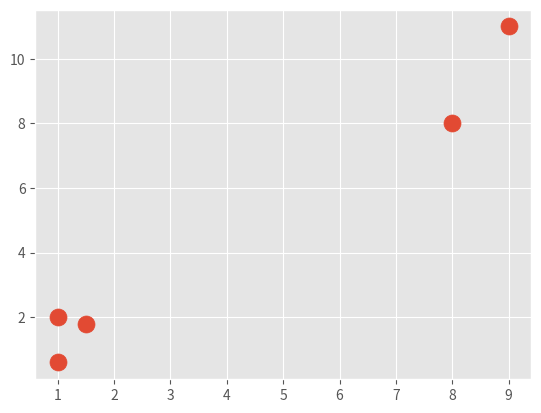

Python code for this plot:
import numpy as np
import pandas as pd
import matplotlib.pyplot as plt
from matplotlib import style

class KMeans:
    def __init__(self, k=2, tol=0.001, max_itr=300):
        self.k = k
        self.tol = tol
        self.max_itr = max_iter
    
    def fit(self, data):
        pass

    def predict(self, data):
        pass


if __name__ == "__main__":
    style.use("ggplot")

    x = np.array([[1, 2],
                [1.5, 1.8],
                [8, 8],
                [1, 0.6],
                [9, 11]])

    plt.scatter(x[:,0], x[:,-1], s=150)
    plt.show()

